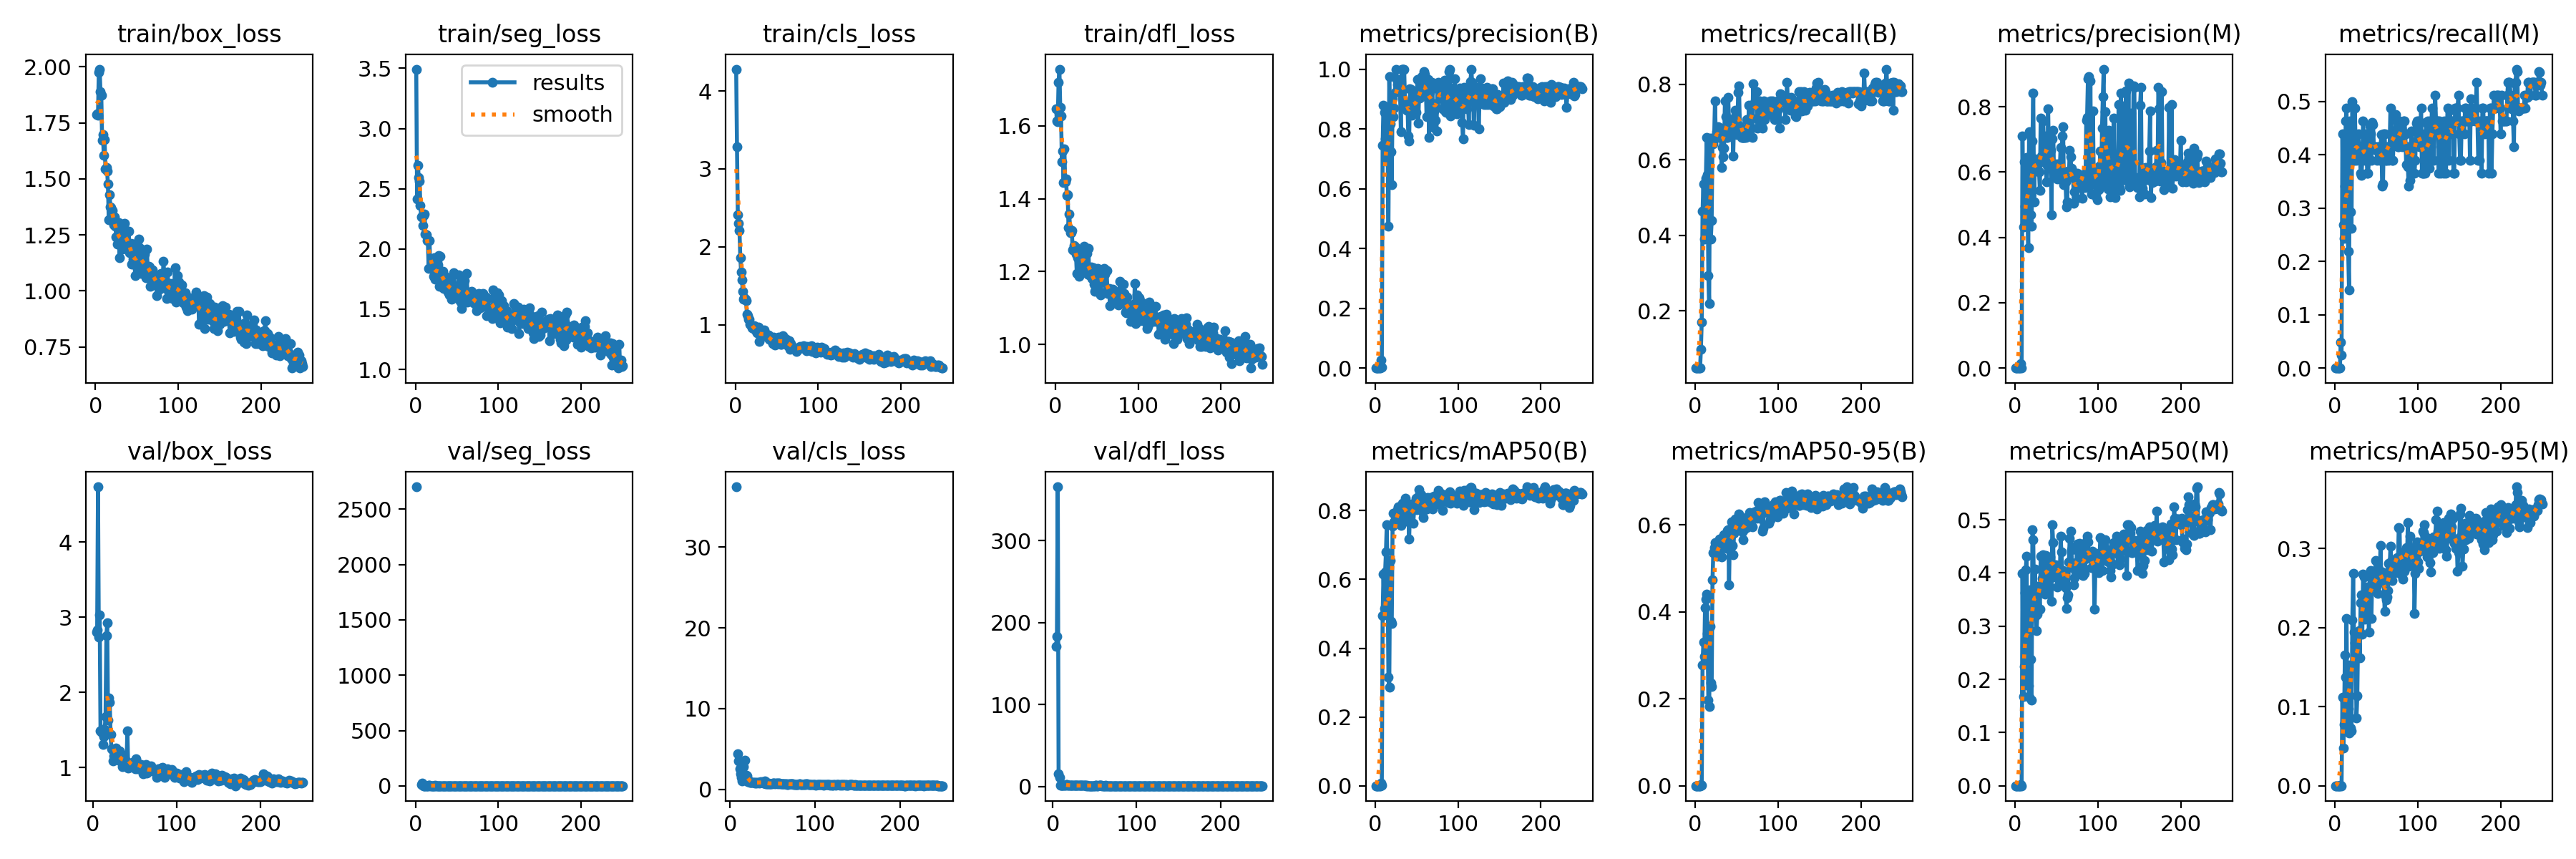

Values plotted in this chart, from the file beside it:
epoch, train/box_loss, train/seg_loss, train/cls_loss, train/dfl_loss, metrics/precision(B), metrics/recall(B), metrics/mAP50(B), metrics/mAP50-95(B), metrics/precision(M), metrics/recall(M), metrics/mAP50(M), metrics/mAP50-95(M), val/box_loss, val/seg_loss, val/cls_loss, val/dfl_loss, lr/pg0, lr/pg1, lr/pg2
1, 1.786, 3.493, 4.28, 1.646, 0.00032, 0.04878, 0.0002, 0.00013, 0, 0, 0, 0, nan, 2703, nan, nan, 0.00046, 0.00046, 0.00046
2, 1.791, 2.416, 3.283, 1.614, 0.00032, 0.04878, 0.0002, 0.00013, 0, 0, 0, 0, nan, nan, nan, nan, 0.0009363, 0.0009363, 0.0009363
3, 1.783, 2.696, 2.41, 1.611, 0.00032, 0.04878, 0.0002, 0.00013, 0, 0, 0, 0, nan, nan, nan, nan, 0.001409, 0.001409, 0.001409
4, 1.976, 2.595, 2.297, 1.72, 0.00032, 0.04878, 0.0002, 0.00013, 0, 0, 0, 0, 2.8, nan, inf, 171.5, 0.001877, 0.001877, 0.001877
5, 1.99, 2.565, 2.207, 1.756, 0.00032, 0.04878, 0.0002, 0.00013, 0, 0, 0, 0, 2.831, nan, inf, 183.1, 0.001968, 0.001968, 0.001968
6, 1.891, 2.361, 1.862, 1.651, 0.00032, 0.04878, 0.0002, 0.00013, 0, 0, 0, 0, 4.732, nan, inf, 365.8, 0.001968, 0.001968, 0.001968
7, 1.873, 2.265, 1.68, 1.628, 0.02783, 0.09756, 0.00736, 0.00296, 0.01449, 0.04878, 0.00176, 0.00058, 2.735, 15.13, 37.48, 15.18, 0.00196, 0.00196, 0.00196
8, 1.672, 2.274, 1.576, 1.502, 0.00309, 0.1707, 0.00158, 0.00051, 0.00033, 0.02439, 0.00011, 2e-05, 3.03, 27.03, inf, 11.07, 0.001953, 0.001953, 0.001953
9, 1.698, 2.195, 1.431, 1.532, 0.7455, 0.4634, 0.494, 0.2781, 0.7107, 0.439, 0.3987, 0.1115, 1.491, 2.682, 4.39, 1.616, 0.001945, 0.001945, 0.001945
10, 1.604, 2.278, 1.327, 1.445, 0.8787, 0.5366, 0.6145, 0.3302, 0.4328, 0.2683, 0.1674, 0.04766, 1.474, 2.134, 3.561, 1.617, 0.001937, 0.001937, 0.001937
11, 1.674, 2.29, 1.348, 1.536, 0.8544, 0.3902, 0.5166, 0.2969, 0.6306, 0.2439, 0.2244, 0.07782, 1.512, 1.985, 2.576, 1.549, 0.001929, 0.001929, 0.001929
12, 1.544, 2.127, 1.33, 1.447, 0.7674, 0.4634, 0.6209, 0.4086, 0.4949, 0.3415, 0.3629, 0.1653, 1.308, 1.714, 1.952, 1.422, 0.001921, 0.001921, 0.001921
13, 1.55, 2.119, 1.312, 1.454, 0.6931, 0.5511, 0.6805, 0.4297, 0.4488, 0.4634, 0.4062, 0.1372, 1.411, 1.824, 1.494, 1.387, 0.001913, 0.001913, 0.001913
14, 1.536, 2.073, 1.133, 1.408, 0.8578, 0.6585, 0.7598, 0.4398, 0.6449, 0.4878, 0.4322, 0.2111, 1.511, 1.785, 1.065, 1.468, 0.001905, 0.001905, 0.001905
15, 1.477, 2.068, 1.112, 1.412, 0.7273, 0.561, 0.6142, 0.3502, 0.4682, 0.2683, 0.1963, 0.07233, 1.68, 1.638, 1.405, 1.576, 0.001897, 0.001897, 0.001897
16, 1.318, 1.837, 1.071, 1.321, 0.4743, 0.2927, 0.3151, 0.1967, 0.3683, 0.2195, 0.1879, 0.09736, 2.755, 2.35, 2.827, 2.416, 0.001889, 0.001889, 0.001889
17, 1.428, 2.072, 1.071, 1.358, 0.9742, 0.2195, 0.2862, 0.1816, 0.7241, 0.1463, 0.1667, 0.06656, 2.924, 5.529, 3.639, 2.715, 0.001881, 0.001881, 0.001881
18, 1.375, 1.842, 1.005, 1.307, 0.8177, 0.6567, 0.656, 0.3667, 0.5836, 0.4634, 0.368, 0.153, 1.628, 1.96, 1.257, 1.515, 0.001873, 0.001873, 0.001873
19, 1.371, 1.864, 0.9908, 1.308, 0.7246, 0.3902, 0.479, 0.2371, 0.4694, 0.2927, 0.2384, 0.07333, 1.931, 2.175, 1.763, 1.691, 0.001865, 0.001865, 0.001865
20, 1.361, 1.842, 0.962, 1.313, 0.6142, 0.439, 0.4721, 0.2285, 0.4344, 0.2625, 0.161, 0.06929, 1.87, 1.923, 1.686, 1.668, 0.001857, 0.001857, 0.001857
21, 1.331, 1.881, 0.9677, 1.259, 0.8998, 0.6569, 0.755, 0.4742, 0.6949, 0.5002, 0.4818, 0.2094, 1.439, 1.676, 0.9779, 1.331, 0.00185, 0.00185, 0.00185
22, 1.294, 1.775, 0.9521, 1.26, 0.8404, 0.6421, 0.7919, 0.5366, 0.8414, 0.3902, 0.4619, 0.2683, 1.253, 1.578, 1.034, 1.273, 0.001842, 0.001842, 0.001842
23, 1.33, 1.926, 0.9878, 1.271, 0.87, 0.6585, 0.7676, 0.5471, 0.5088, 0.3902, 0.3444, 0.1944, 1.246, 1.448, 0.9025, 1.265, 0.001834, 0.001834, 0.001834
24, 1.289, 1.747, 0.9556, 1.268, 0.9228, 0.7561, 0.7902, 0.5595, 0.6407, 0.4878, 0.4069, 0.1807, 1.09, 2.76, 0.8823, 1.193, 0.001826, 0.001826, 0.001826
25, 1.241, 1.766, 0.9152, 1.248, 1, 0.6582, 0.7748, 0.5384, 0.622, 0.4146, 0.3197, 0.1759, 1.158, 1.379, 0.8958, 1.22, 0.001818, 0.001818, 0.001818
26, 1.21, 1.754, 0.8993, 1.194, 0.9651, 0.6752, 0.7856, 0.5481, 0.603, 0.3902, 0.2911, 0.086, 1.15, 1.686, 0.9099, 1.224, 0.00181, 0.00181, 0.00181
27, 1.297, 1.867, 0.9195, 1.237, 0.9477, 0.6585, 0.8029, 0.5278, 0.6046, 0.4146, 0.3227, 0.1138, 1.263, 1.583, 0.9074, 1.262, 0.001802, 0.001802, 0.001802
28, 1.304, 1.943, 0.9682, 1.254, 0.9657, 0.6872, 0.8108, 0.5432, 0.6374, 0.439, 0.3754, 0.1947, 1.201, 1.406, 0.8453, 1.214, 0.001794, 0.001794, 0.001794
29, 1.149, 1.689, 0.79, 1.187, 0.9556, 0.6585, 0.8082, 0.5667, 0.6005, 0.4146, 0.3641, 0.1961, 1.125, 1.389, 0.7983, 1.196, 0.001786, 0.001786, 0.001786
30, 1.254, 1.937, 0.8713, 1.232, 0.9274, 0.6829, 0.7955, 0.5431, 0.5445, 0.4146, 0.3317, 0.162, 1.174, 1.57, 0.8511, 1.235, 0.001778, 0.001778, 0.001778
31, 1.198, 1.751, 0.8642, 1.229, 0.79, 0.6829, 0.7575, 0.5607, 0.7649, 0.3659, 0.4309, 0.231, 1.096, 1.682, 0.777, 1.16, 0.00177, 0.00177, 0.00177
32, 1.186, 1.771, 0.858, 1.21, 1, 0.5786, 0.7841, 0.5256, 0.6491, 0.3611, 0.407, 0.2415, 1.224, 1.819, 0.893, 1.243, 0.001762, 0.001762, 0.001762
33, 1.291, 1.812, 0.9082, 1.261, 1, 0.6321, 0.8221, 0.5705, 0.6305, 0.3902, 0.3895, 0.1916, 1.181, 1.45, 0.8717, 1.217, 0.001754, 0.001754, 0.001754
34, 1.234, 1.675, 0.8823, 1.219, 1, 0.6086, 0.8119, 0.569, 0.7562, 0.4634, 0.4337, 0.2676, 1.07, 1.353, 0.774, 1.17, 0.001747, 0.001747, 0.001747
35, 1.301, 1.706, 0.9353, 1.27, 1, 0.6315, 0.7989, 0.5778, 0.6699, 0.4146, 0.4081, 0.2644, 1.015, 1.288, 0.8468, 1.173, 0.001739, 0.001739, 0.001739
36, 1.263, 1.775, 0.8924, 1.224, 0.8903, 0.7561, 0.8356, 0.5727, 0.6315, 0.3902, 0.3608, 0.2102, 1.099, 1.349, 0.9371, 1.19, 0.001731, 0.001731, 0.001731
37, 1.19, 1.687, 0.8476, 1.198, 0.8799, 0.7147, 0.8219, 0.575, 0.7099, 0.439, 0.4328, 0.2273, 1.092, 1.412, 0.877, 1.168, 0.001723, 0.001723, 0.001723
38, 1.263, 1.726, 0.8519, 1.249, 0.862, 0.6585, 0.7686, 0.5465, 0.5708, 0.4146, 0.3824, 0.2292, 1.119, 1.378, 0.9394, 1.175, 0.001715, 0.001715, 0.001715
39, 1.196, 1.643, 0.8547, 1.193, 0.8811, 0.6585, 0.805, 0.5875, 0.6202, 0.3659, 0.3626, 0.2516, 1.093, 1.35, 0.8175, 1.179, 0.001707, 0.001707, 0.001707
40, 1.268, 1.757, 0.8668, 1.263, 0.777, 0.7648, 0.8016, 0.588, 0.7936, 0.3659, 0.4278, 0.2415, 1.013, 1.497, 0.7702, 1.121, 0.001699, 0.001699, 0.001699
41, 1.171, 1.621, 0.8117, 1.191, 0.7599, 0.6948, 0.7168, 0.4614, 0.6302, 0.3902, 0.4226, 0.1947, 1.491, 1.58, 1.025, 1.305, 0.001691, 0.001691, 0.001691
42, 1.177, 1.686, 0.8257, 1.198, 0.9354, 0.706, 0.8023, 0.5907, 0.6997, 0.4549, 0.4305, 0.2696, 0.9931, 1.371, 0.6849, 1.113, 0.001683, 0.001683, 0.001683
43, 1.214, 1.729, 0.8244, 1.213, 0.933, 0.6792, 0.7973, 0.5741, 0.6657, 0.439, 0.4123, 0.2725, 1.04, 1.309, 0.7226, 1.144, 0.001675, 0.001675, 0.001675
44, 1.119, 1.585, 0.7883, 1.181, 0.846, 0.7073, 0.8192, 0.6063, 0.4703, 0.3902, 0.3473, 0.2117, 1.003, 1.341, 0.7002, 1.145, 0.001667, 0.001667, 0.001667
45, 1.143, 1.629, 0.7623, 1.184, 0.8995, 0.6829, 0.8019, 0.5517, 0.7024, 0.4606, 0.4905, 0.2676, 1.024, 1.44, 0.7942, 1.146, 0.001659, 0.001659, 0.001659
46, 1.209, 1.8, 0.8396, 1.211, 0.9168, 0.6098, 0.763, 0.5314, 0.7282, 0.4576, 0.4572, 0.2529, 1.05, 1.419, 0.732, 1.15, 0.001651, 0.001651, 0.001651
47, 1.121, 1.599, 0.7909, 1.165, 0.8608, 0.7073, 0.8039, 0.5812, 0.6114, 0.4146, 0.3921, 0.2545, 1.07, 1.318, 0.7307, 1.139, 0.001644, 0.001644, 0.001644
48, 1.07, 1.609, 0.7385, 1.146, 0.8581, 0.7317, 0.8128, 0.6137, 0.5986, 0.4146, 0.4083, 0.253, 1.013, 1.33, 0.7029, 1.147, 0.001636, 0.001636, 0.001636
49, 1.126, 1.65, 0.7847, 1.15, 0.8551, 0.7199, 0.8357, 0.6015, 0.5949, 0.4146, 0.415, 0.2849, 1.022, 1.276, 0.7195, 1.132, 0.001628, 0.001628, 0.001628
50, 1.109, 1.641, 0.757, 1.148, 0.9012, 0.6672, 0.8017, 0.6103, 0.6258, 0.4081, 0.4009, 0.2514, 0.9815, 1.288, 0.755, 1.122, 0.00162, 0.00162, 0.00162
51, 1.198, 1.699, 0.8295, 1.209, 0.9653, 0.6787, 0.8165, 0.5915, 0.5794, 0.3902, 0.3731, 0.2676, 1.114, 1.281, 0.7439, 1.18, 0.001612, 0.001612, 0.001612
52, 1.23, 1.787, 0.841, 1.188, 0.8202, 0.7789, 0.8394, 0.6027, 0.6001, 0.4146, 0.3906, 0.2435, 1.07, 1.273, 0.7934, 1.153, 0.001604, 0.001604, 0.001604
53, 1.159, 1.575, 0.7841, 1.187, 0.9157, 0.7949, 0.8616, 0.6253, 0.625, 0.4146, 0.396, 0.2737, 0.989, 1.228, 0.7151, 1.112, 0.001596, 0.001596, 0.001596
54, 1.189, 1.637, 0.7852, 1.188, 0.9039, 0.6887, 0.8488, 0.608, 0.6071, 0.3902, 0.3837, 0.2641, 1.048, 1.291, 0.7397, 1.15, 0.001588, 0.001588, 0.001588
55, 1.078, 1.56, 0.7493, 1.136, 0.9649, 0.6718, 0.8468, 0.5954, 0.675, 0.4146, 0.4686, 0.3041, 1.023, 1.359, 0.7481, 1.16, 0.00158, 0.00158, 0.00158
56, 1.096, 1.505, 0.747, 1.177, 0.9757, 0.6585, 0.837, 0.6036, 0.5994, 0.4379, 0.4394, 0.2583, 1.042, 1.382, 0.7071, 1.179, 0.001572, 0.001572, 0.001572
57, 1.167, 1.708, 0.8597, 1.186, 0.9238, 0.6585, 0.7973, 0.5832, 0.7109, 0.3415, 0.4044, 0.2707, 1.04, 1.285, 0.7507, 1.154, 0.001564, 0.001564, 0.001564
58, 1.103, 1.682, 0.7702, 1.171, 0.911, 0.6585, 0.7809, 0.5662, 0.7388, 0.3451, 0.4042, 0.2671, 1.026, 1.36, 0.7472, 1.184, 0.001556, 0.001556, 0.001556
59, 1.164, 1.738, 0.8276, 1.209, 0.9919, 0.6585, 0.8182, 0.5893, 0.5613, 0.439, 0.4006, 0.2565, 1.01, 1.416, 0.7323, 1.139, 0.001549, 0.001549, 0.001549
60, 1.101, 1.652, 0.7628, 1.192, 0.9817, 0.6585, 0.8089, 0.6051, 0.5717, 0.439, 0.398, 0.2205, 0.9173, 1.296, 0.7234, 1.102, 0.001541, 0.001541, 0.001541
... 190 more rows
